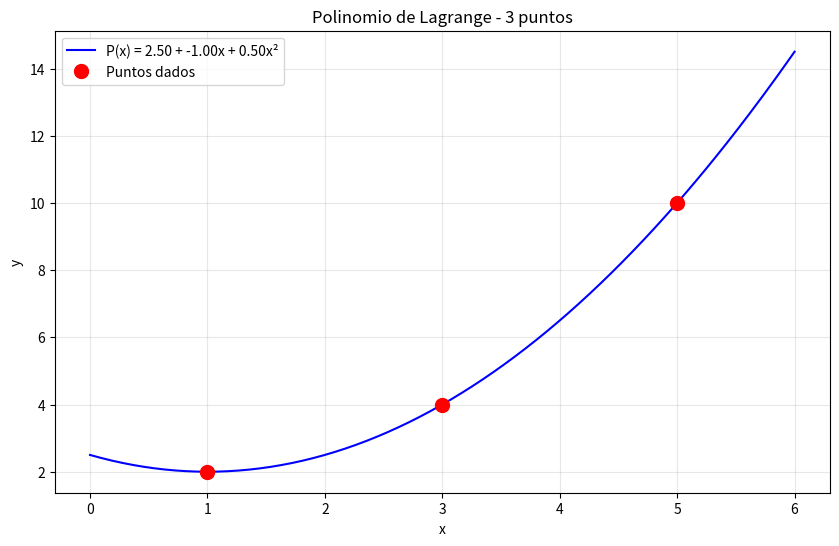

The script that saved this image: (Note: this script raises an exception after producing the figure.)
import numpy as np
import matplotlib.pyplot as plt

def lagrange_3puntos(x0, y0, x1, y1, x2, y2):
    """Calcula el polinomio de Lagrange para 3 puntos."""
    A = np.array([[1, x0, x0**2], [1, x1, x1**2], [1, x2, x2**2]])
    b = np.array([y0, y1, y2])
    return np.linalg.solve(A, b)

def graficar(coef, puntos):
    """Grafica el polinomio y los puntos."""
    x_plot = np.linspace(min(puntos[:, 0]) - 1, max(puntos[:, 0]) + 1, 200)
    y_plot = coef[0] + coef[1]*x_plot + coef[2]*x_plot**2
    
    plt.figure(figsize=(10, 6))
    plt.plot(x_plot, y_plot, 'b-', label=f'P(x) = {coef[0]:.2f} + {coef[1]:.2f}x + {coef[2]:.2f}x²')
    plt.plot(puntos[:, 0], puntos[:, 1], 'ro', markersize=10, label='Puntos dados')
    plt.grid(True, alpha=0.3)
    plt.xlabel('x')
    plt.ylabel('y')
    plt.legend()
    plt.title('Polinomio de Lagrange - 3 puntos')
    plt.show()

# Ejemplo de uso
print("Polinomio de Lagrange para 3 puntos\n" + "="*40)
x0, y0 = 1, 2
x1, y1 = 3, 4
x2, y2 = 5, 10

puntos = np.array([[x0, y0], [x1, y1], [x2, y2]])
print(f"Puntos: ({x0}, {y0}), ({x1}, {y1}), ({x2}, {y2})")

coef = lagrange_3puntos(x0, y0, x1, y1, x2, y2)
print(f"\nP(x) = {coef[0]:.4f} + ({coef[1]:.4f})x + ({coef[2]:.4f})x²")

graficar(coef, puntos)

# Tus propios puntos
print("\n" + "="*40 + "\nIngresa tus propios puntos:")
x0, y0 = float(input("x0: ")), float(input("y0: "))
x1, y1 = float(input("x1: ")), float(input("y1: "))
x2, y2 = float(input("x2: ")), float(input("y2: "))

puntos = np.array([[x0, y0], [x1, y1], [x2, y2]])
coef = lagrange_3puntos(x0, y0, x1, y1, x2, y2)
print(f"\nP(x) = {coef[0]:.4f} + ({coef[1]:.4f})x + ({coef[2]:.4f})x²")

graficar(coef, puntos)